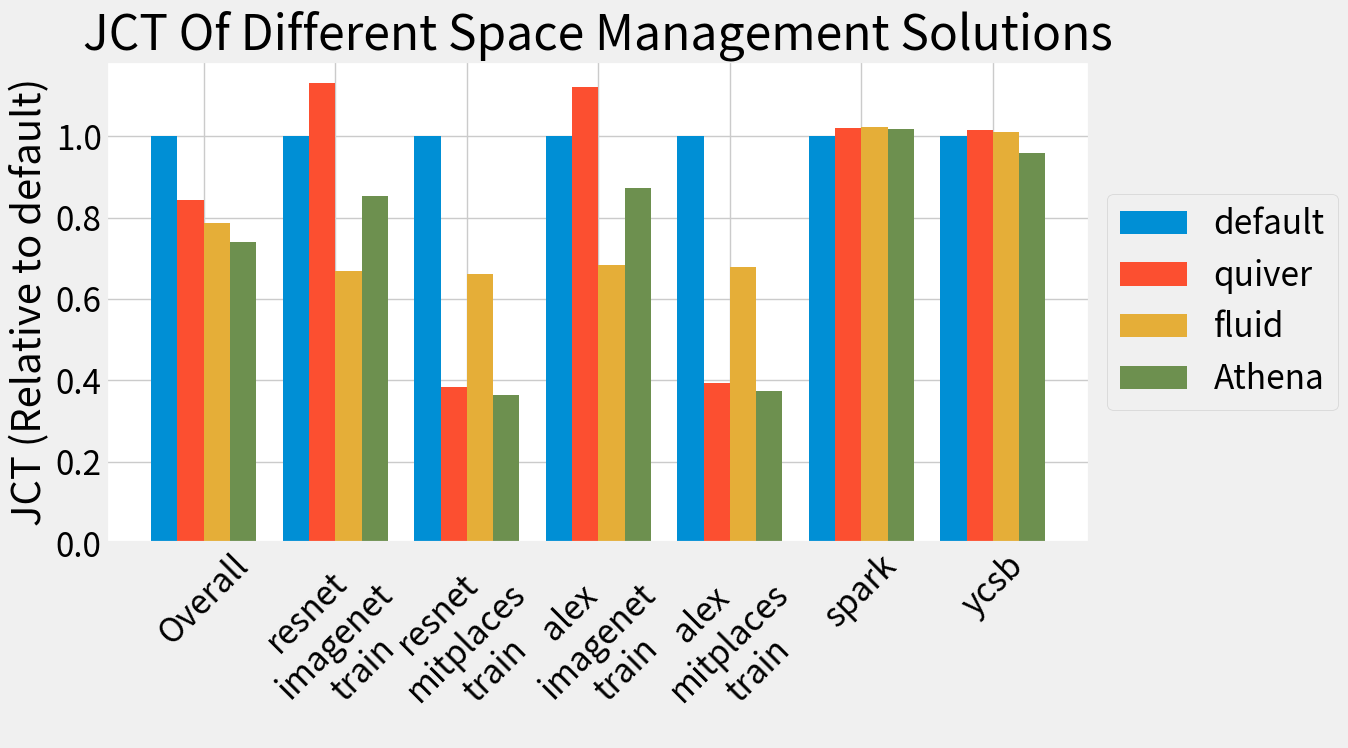

The script that saved this image:
import matplotlib.pyplot as plt
import numpy as np

# 数据
categories = [
    "Overall",
    "resnet\nimagenet\ntrain",
    "resnet\nmitplaces\ntrain",
    "alex\nimagenet\ntrain",
    "alex\nmitplaces\ntrain",
    "spark",
    "ycsb"
]
default = np.array([178, 159, 174, 155, 2508, 2003])
quiver = np.array([201, 61, 195, 61, 2561, 2034])
fluid = np.array([119, 105, 119, 105, 2563, 2023])
athena = np.array([152, 58, 152, 58, 2549, 1918])

# 计算均值
default_mean = 1  # default 归一化到自身总是 1
quiver_mean = np.mean(quiver / default)
fluid_mean = np.mean(fluid / default)
athena_mean = np.mean(athena / default)

# 归一化计算
quiver_norm = quiver / default
fluid_norm = fluid / default
athena_norm = athena / default

# 插入总体均值到数组的首位
quiver_norm = np.insert(quiver_norm, 0, quiver_mean)
fluid_norm = np.insert(fluid_norm, 0, fluid_mean)
athena_norm = np.insert(athena_norm, 0, athena_mean)

bar_width = 0.2  # 条形宽度
index = np.arange(len(categories))  # 分类标签位置

plt.style.use("fivethirtyeight")
plt.rcParams.update({'font.size': 24})  # 设置字体大小

fig, ax = plt.subplots(figsize=(14, 8))

# 绘制条形图
bar1 = ax.bar(index - 1.5 * bar_width, np.insert(np.ones(len(default)), 0, default_mean), bar_width, label='default')  # default作为基准
bar2 = ax.bar(index - 0.5 * bar_width, quiver_norm, bar_width, label='quiver')
bar3 = ax.bar(index + 0.5 * bar_width, fluid_norm, bar_width, label='fluid')
bar4 = ax.bar(index + 1.5 * bar_width, athena_norm, bar_width, label='Athena')

# 添加标签、标题和自定义x轴刻度标签
ax.set_ylabel('JCT (Relative to default)')
ax.set_title('JCT Of Different Space Management Solutions')
ax.set_xticks(index)
ax.set_xticklabels(categories, rotation=45)  # 调整为45度以便更好地显示标签
plt.legend(loc='center left', bbox_to_anchor=(1.0, 0.5))

ax.set_facecolor('white')  # 设置绘图区域的背景色为白色
fig.patch.set_facecolor('white')  # 设置整个图形的背景色为白色

# 显示图形
plt.tight_layout()
plt.show()
